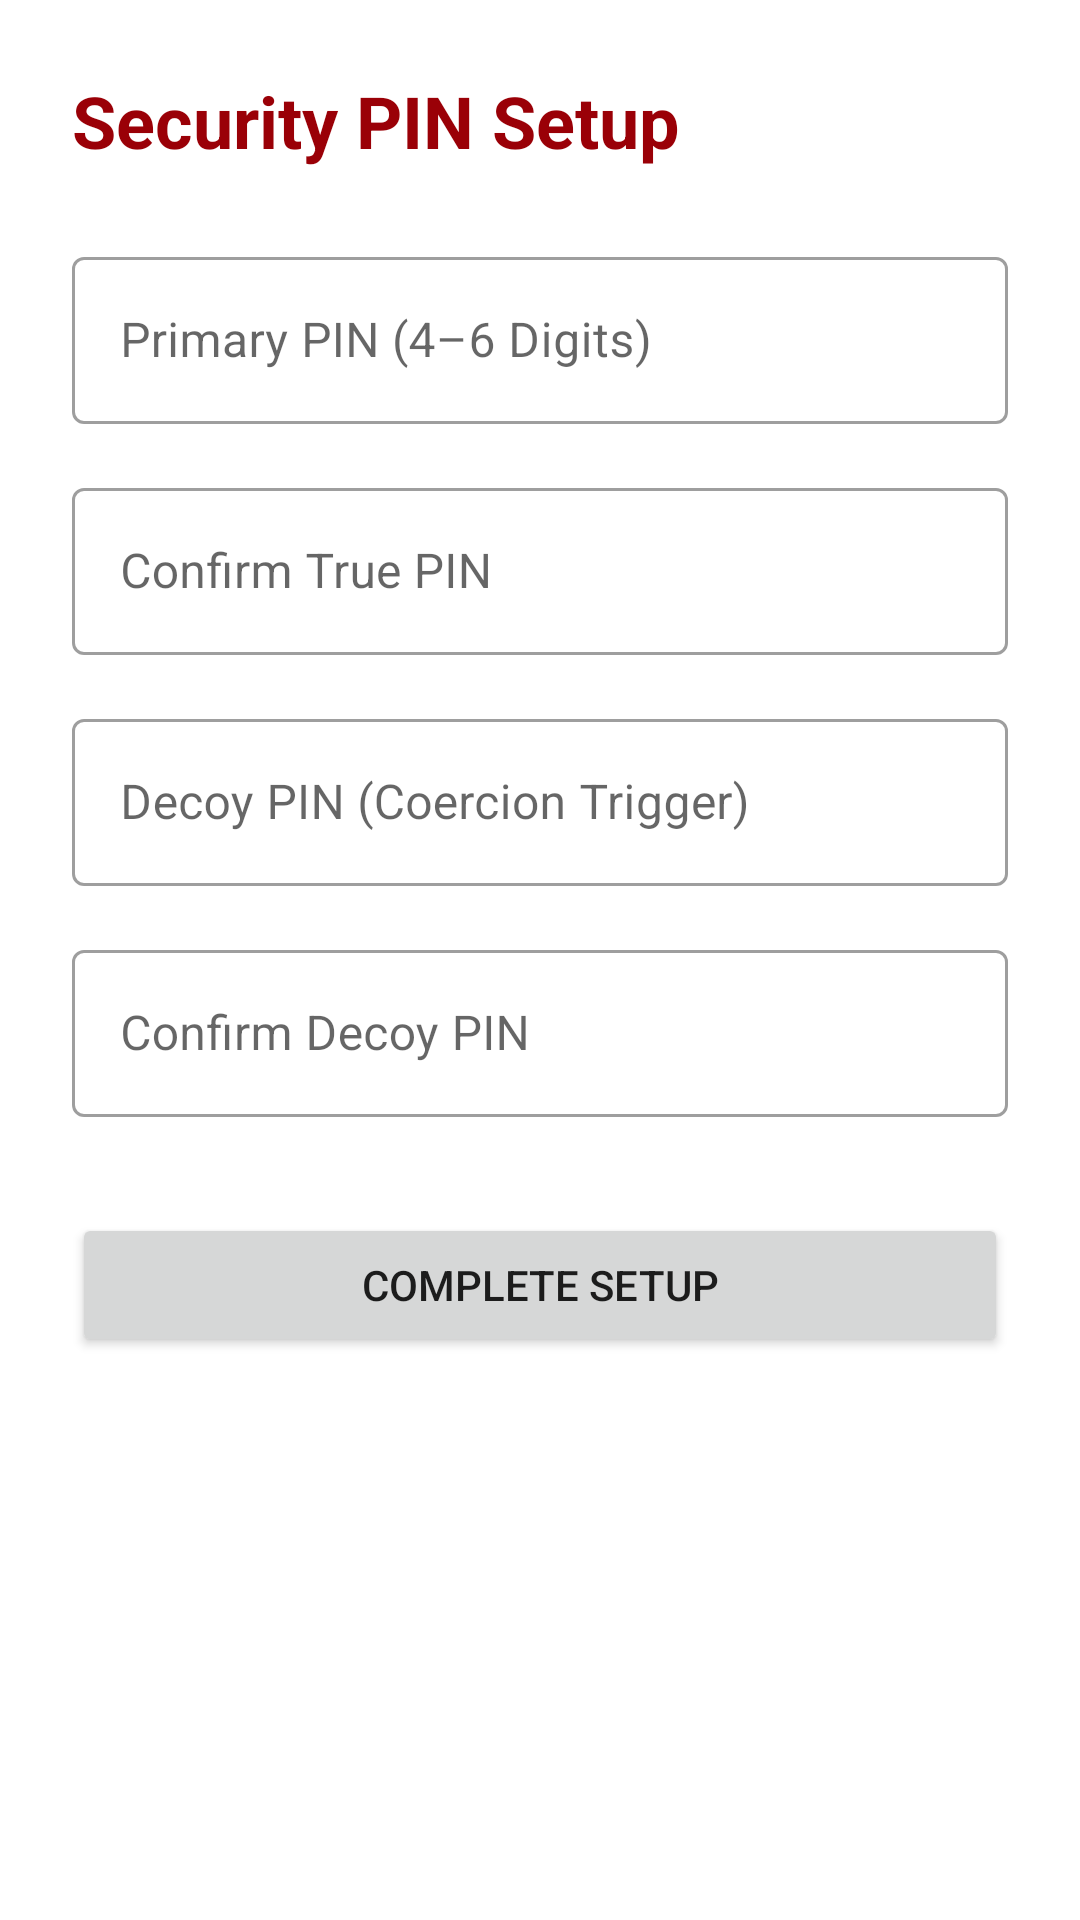

Reconstruct the res/layout file that produces this screen, plus the resources it refers to.
<!-- AndroidManifest.xml: application theme Theme.Obhoy -->
<!-- res/layout/fragment_pin_setup.xml -->
<?xml version="1.0" encoding="utf-8"?>
<ScrollView xmlns:android="http://schemas.android.com/apk/res/android"
    xmlns:app="http://schemas.android.com/apk/res-auto"
    android:layout_width="match_parent"
    android:layout_height="match_parent"
    android:fillViewport="true"
    android:padding="24dp">

    <androidx.constraintlayout.widget.ConstraintLayout
        android:layout_width="match_parent"
        android:layout_height="wrap_content">

        <TextView
            android:id="@+id/tvPinTitle"
            android:layout_width="0dp"
            android:layout_height="wrap_content"
            android:text="@string/title_pin_setup"
            android:textColor="@color/obhoy_primary_dark"
            android:textSize="24sp"
            android:textStyle="bold"
            app:layout_constraintEnd_toEndOf="parent"
            app:layout_constraintStart_toStartOf="parent"
            app:layout_constraintTop_toTopOf="parent" />

        <com.google.android.material.textfield.TextInputLayout
            android:id="@+id/tilTruePin"
            style="@style/Widget.MaterialComponents.TextInputLayout.OutlinedBox"
            android:layout_width="0dp"
            android:layout_height="wrap_content"
            android:layout_marginTop="24dp"
            android:hint="@string/hint_true_pin"
            app:layout_constraintEnd_toEndOf="parent"
            app:layout_constraintStart_toStartOf="parent"
            app:layout_constraintTop_toBottomOf="@id/tvPinTitle">

            <com.google.android.material.textfield.TextInputEditText
                android:id="@+id/etTruePin"
                android:layout_width="match_parent"
                android:layout_height="wrap_content"
                android:inputType="numberPassword" />
        </com.google.android.material.textfield.TextInputLayout>

        <com.google.android.material.textfield.TextInputLayout
            android:id="@+id/tilConfirmTruePin"
            style="@style/Widget.MaterialComponents.TextInputLayout.OutlinedBox"
            android:layout_width="0dp"
            android:layout_height="wrap_content"
            android:layout_marginTop="16dp"
            android:hint="Confirm True PIN"
            app:layout_constraintEnd_toEndOf="parent"
            app:layout_constraintStart_toStartOf="parent"
            app:layout_constraintTop_toBottomOf="@id/tilTruePin">

            <com.google.android.material.textfield.TextInputEditText
                android:id="@+id/etConfirmTruePin"
                android:layout_width="match_parent"
                android:layout_height="wrap_content"
                android:inputType="numberPassword" />
        </com.google.android.material.textfield.TextInputLayout>

        <com.google.android.material.textfield.TextInputLayout
            android:id="@+id/tilDecoyPin"
            style="@style/Widget.MaterialComponents.TextInputLayout.OutlinedBox"
            android:layout_width="0dp"
            android:layout_height="wrap_content"
            android:layout_marginTop="16dp"
            android:hint="@string/hint_decoy_pin"
            app:layout_constraintEnd_toEndOf="parent"
            app:layout_constraintStart_toStartOf="parent"
            app:layout_constraintTop_toBottomOf="@id/tilConfirmTruePin">

            <com.google.android.material.textfield.TextInputEditText
                android:id="@+id/etDecoyPin"
                android:layout_width="match_parent"
                android:layout_height="wrap_content"
                android:inputType="numberPassword" />
        </com.google.android.material.textfield.TextInputLayout>

        <com.google.android.material.textfield.TextInputLayout
            android:id="@+id/tilConfirmDecoyPin"
            style="@style/Widget.MaterialComponents.TextInputLayout.OutlinedBox"
            android:layout_width="0dp"
            android:layout_height="wrap_content"
            android:layout_marginTop="16dp"
            android:hint="Confirm Decoy PIN"
            app:layout_constraintEnd_toEndOf="parent"
            app:layout_constraintStart_toStartOf="parent"
            app:layout_constraintTop_toBottomOf="@id/tilDecoyPin">

            <com.google.android.material.textfield.TextInputEditText
                android:id="@+id/etConfirmDecoyPin"
                android:layout_width="match_parent"
                android:layout_height="wrap_content"
                android:inputType="numberPassword" />
        </com.google.android.material.textfield.TextInputLayout>

        <Button
            android:id="@+id/btnSavePins"
            android:layout_width="0dp"
            android:layout_height="wrap_content"
            android:layout_marginTop="32dp"
            android:paddingTop="12dp"
            android:paddingBottom="12dp"
            android:text="@string/btn_complete_setup"
            app:layout_constraintEnd_toEndOf="parent"
            app:layout_constraintStart_toStartOf="parent"
            app:layout_constraintTop_toBottomOf="@id/tilConfirmDecoyPin" />

    </androidx.constraintlayout.widget.ConstraintLayout>
</ScrollView>
<!-- resources referenced by this layout -->
<resources>
  <color name="obhoy_primary_dark">#9A0007</color>
  <string name="btn_complete_setup">Complete Setup</string>
  <string name="hint_decoy_pin">Decoy PIN (Coercion Trigger)</string>
  <string name="hint_true_pin">Primary PIN (4–6 Digits)</string>
  <string name="title_pin_setup">Security PIN Setup</string>
  <style name="Theme.Obhoy" parent="Theme.MaterialComponents.DayNight.NoActionBar">
          
          <item name="colorPrimary">@color/obhoy_primary</item>
          <item name="colorPrimaryVariant">@color/obhoy_primary_dark</item>
          <item name="colorOnPrimary">@color/white</item>
  
          
          <item name="colorSecondary">@color/obhoy_accent</item>
          <item name="colorSecondaryVariant">@color/obhoy_primary_dark</item>
          <item name="colorOnSecondary">@color/black</item>
  
          
          <item name="android:statusBarColor">@color/obhoy_primary_dark</item>
      </style>
  <color name="obhoy_primary">#D32F2F</color>
  <color name="white">#FFFFFF</color>
  <color name="obhoy_accent">#FF6659</color>
  <color name="black">#000000</color>
</resources>
